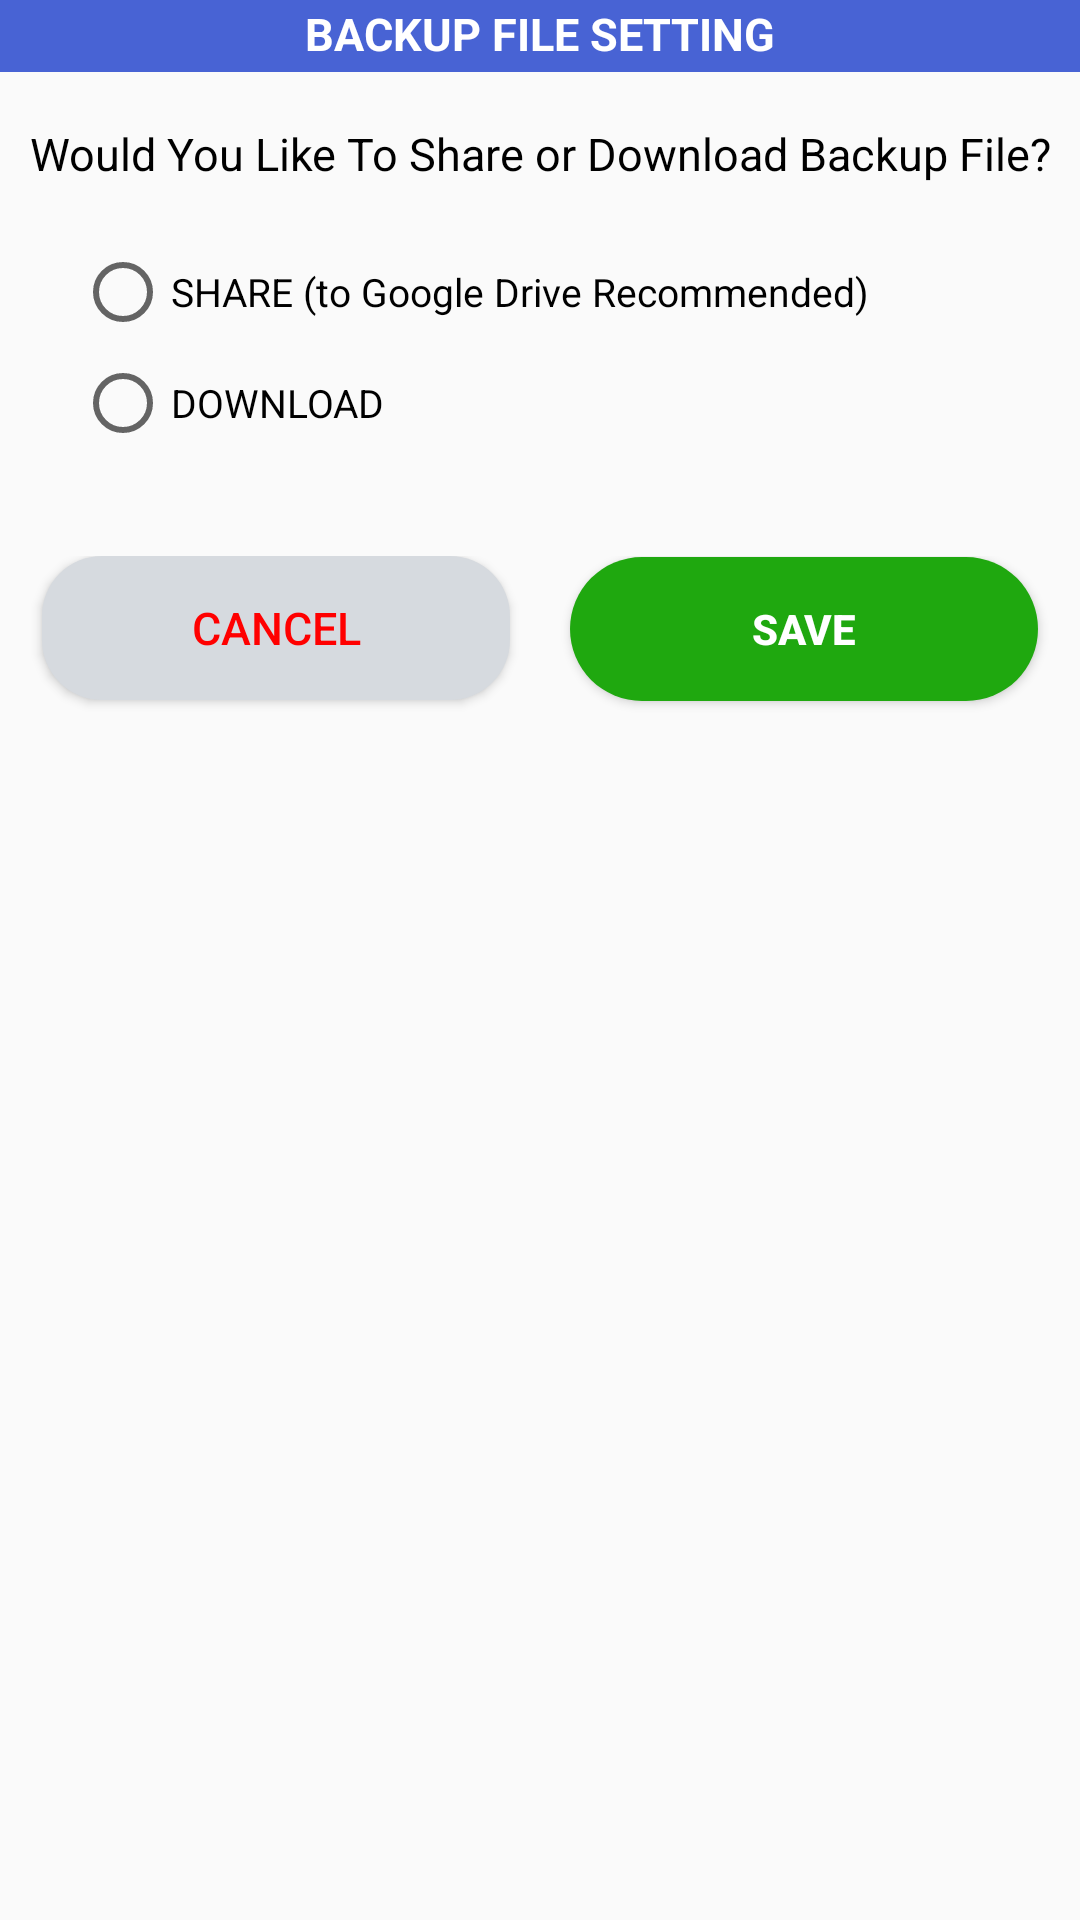

Write the Android layout XML for this screen, with the resource values it uses.
<!-- AndroidManifest.xml: application theme Theme.ACBook -->
<!-- res/layout/dialog_share_or_download_backup_file.xml -->
<?xml version="1.0" encoding="utf-8"?>
<LinearLayout xmlns:android="http://schemas.android.com/apk/res/android"
    android:layout_width="match_parent"
    android:layout_height="wrap_content"
    android:orientation="vertical">

        <TextView
            android:layout_width="match_parent"
            android:layout_height="24dp"
            android:text="@string/backup_file_setting"
            android:paddingTop="1dp"
            android:background="@color/purple_700"
            android:textAlignment="center"
            android:textColor="@color/white"
            android:textStyle="bold"
            android:textSize="15sp"/>

        <TextView
            android:padding="5dp"
            android:layout_marginTop="12dp"
            android:id="@+id/hardcoded_p1_tv_rate"
            android:layout_width="match_parent"
            android:layout_height="wrap_content"
            android:textAlignment="center"
            android:text="@string/would_you_like_to_share_or_download_backup_file"
            android:textColor="@color/black"
            android:textSize="15sp"/>

    <RadioGroup
        android:layout_width="match_parent"
        android:layout_height="wrap_content"
        android:layout_marginTop="15dp"
        android:layout_marginStart="25dp"
        android:id="@+id/backup_setting_radiogp">
        <RadioButton
            android:layout_width="match_parent"
            android:layout_height="wrap_content"
            android:text="@string/share_recommended"
            android:id="@+id/share_backup_file"

            android:layout_gravity="center_horizontal"
            android:textSize="13dp"
            android:foreground="?android:attr/selectableItemBackground"/>
        <RadioButton
            android:layout_marginTop="5dp"
            android:layout_width="match_parent"
            android:layout_height="wrap_content"
            android:text="@string/download"
            android:id="@+id/download_backup_file"

            android:layout_gravity="center_horizontal"
            android:textSize="13dp"
            android:foreground="?android:attr/selectableItemBackground"/>
    </RadioGroup>
    <LinearLayout
        android:layout_width="match_parent"
        android:layout_height="55dp"
        android:layout_marginLeft="4dp"
        android:layout_marginTop="35dp"
        android:layout_marginBottom="10dp"
        android:layout_marginRight="4dp"
        android:orientation="horizontal"
        android:weightSum="6">
        <Button
            android:layout_weight="3"
            android:layout_width="0dp"
            android:layout_height="wrap_content"
            android:layout_marginLeft="10dp"
            android:layout_marginRight="10dp"
            android:text="@string/cancel"
            android:textSize="15dp"
            android:textColor="#FF0000"
            android:textAlignment="center"
            android:background="@drawable/graycolor_bg"
            android:id="@+id/cancel_btn_backup_setting"
            android:foreground="?android:attr/selectableItemBackground"/>
        <Button
            android:layout_weight="3"
            android:layout_width="0dp"
            android:layout_height="wrap_content"
            android:layout_marginLeft="10dp"
            android:layout_marginRight="10dp"
            android:text="@string/save"
            android:textColor="@color/white"
            android:textStyle="bold"
            android:background="@drawable/green_color_bg"
            android:id="@+id/save_btn_backup_setting"
            android:foreground="?android:attr/selectableItemBackground"/>
    </LinearLayout>

</LinearLayout>
<!-- resources referenced by this layout -->
<resources>
  <color name="black">#FF000000</color>
  <color name="purple_700">#4863d4</color>
  <color name="white">#FFFFFFFF</color>
  <!-- drawable graycolor_bg (drawable) -->
  <?xml version="1.0" encoding="utf-8"?>
  <shape xmlns:android="http://schemas.android.com/apk/res/android">
  <solid android:color="#D6DADF"/>
      <corners android:radius="20dp"/>
  </shape>
  <!-- drawable green_color_bg (drawable) -->
  <?xml version="1.0" encoding="utf-8"?>
  <shape xmlns:android="http://schemas.android.com/apk/res/android">
       <solid android:color="#1FA80F" />
      <corners android:radius="40dp"/>
  </shape>
  <string name="backup_file_setting">BACKUP FILE SETTING</string>
  <string name="cancel">CANCEL</string>
  <string name="download">DOWNLOAD</string>
  <string name="save">SAVE</string>
  <string name="share_recommended">SHARE (to Google Drive Recommended)</string>
  <string name="would_you_like_to_share_or_download_backup_file">Would You Like To Share or Download Backup File?</string>
  <style name="Theme.ACBook" parent="Theme.AppCompat.Light.NoActionBar">
          
          <item name="colorPrimary">@color/purple_500</item>
          <item name="colorPrimaryVariant">@color/purple_700</item>
          <item name="colorOnPrimary">@color/white</item>
          
          <item name="colorSecondary">@color/teal_200</item>
          <item name="colorSecondaryVariant">@color/teal_700</item>
          <item name="colorOnSecondary">@color/black</item>
          
          <item name="android:statusBarColor" tools:targetApi="l">?attr/colorPrimaryVariant</item>
          
          <item name="bottomSheetDialogTheme">@style/AppBottomSheetDialogTheme</item>
      </style>
  <color name="purple_500">#FF6200EE</color>
  <color name="teal_200">#FF03DAC5</color>
  <color name="teal_700">#FF018786</color>
  <style name="AppBottomSheetDialogTheme" parent="Theme.Design.Light.BottomSheetDialog">
          <item name="bottomSheetStyle">@style/AppModalStyle</item>
      </style>
  <style name="AppModalStyle" parent="Widget.Design.BottomSheet.Modal"> 
          <item name="android:background">@drawable/bottom_sheet_rounded_dialog</item>
      </style>
</resources>
